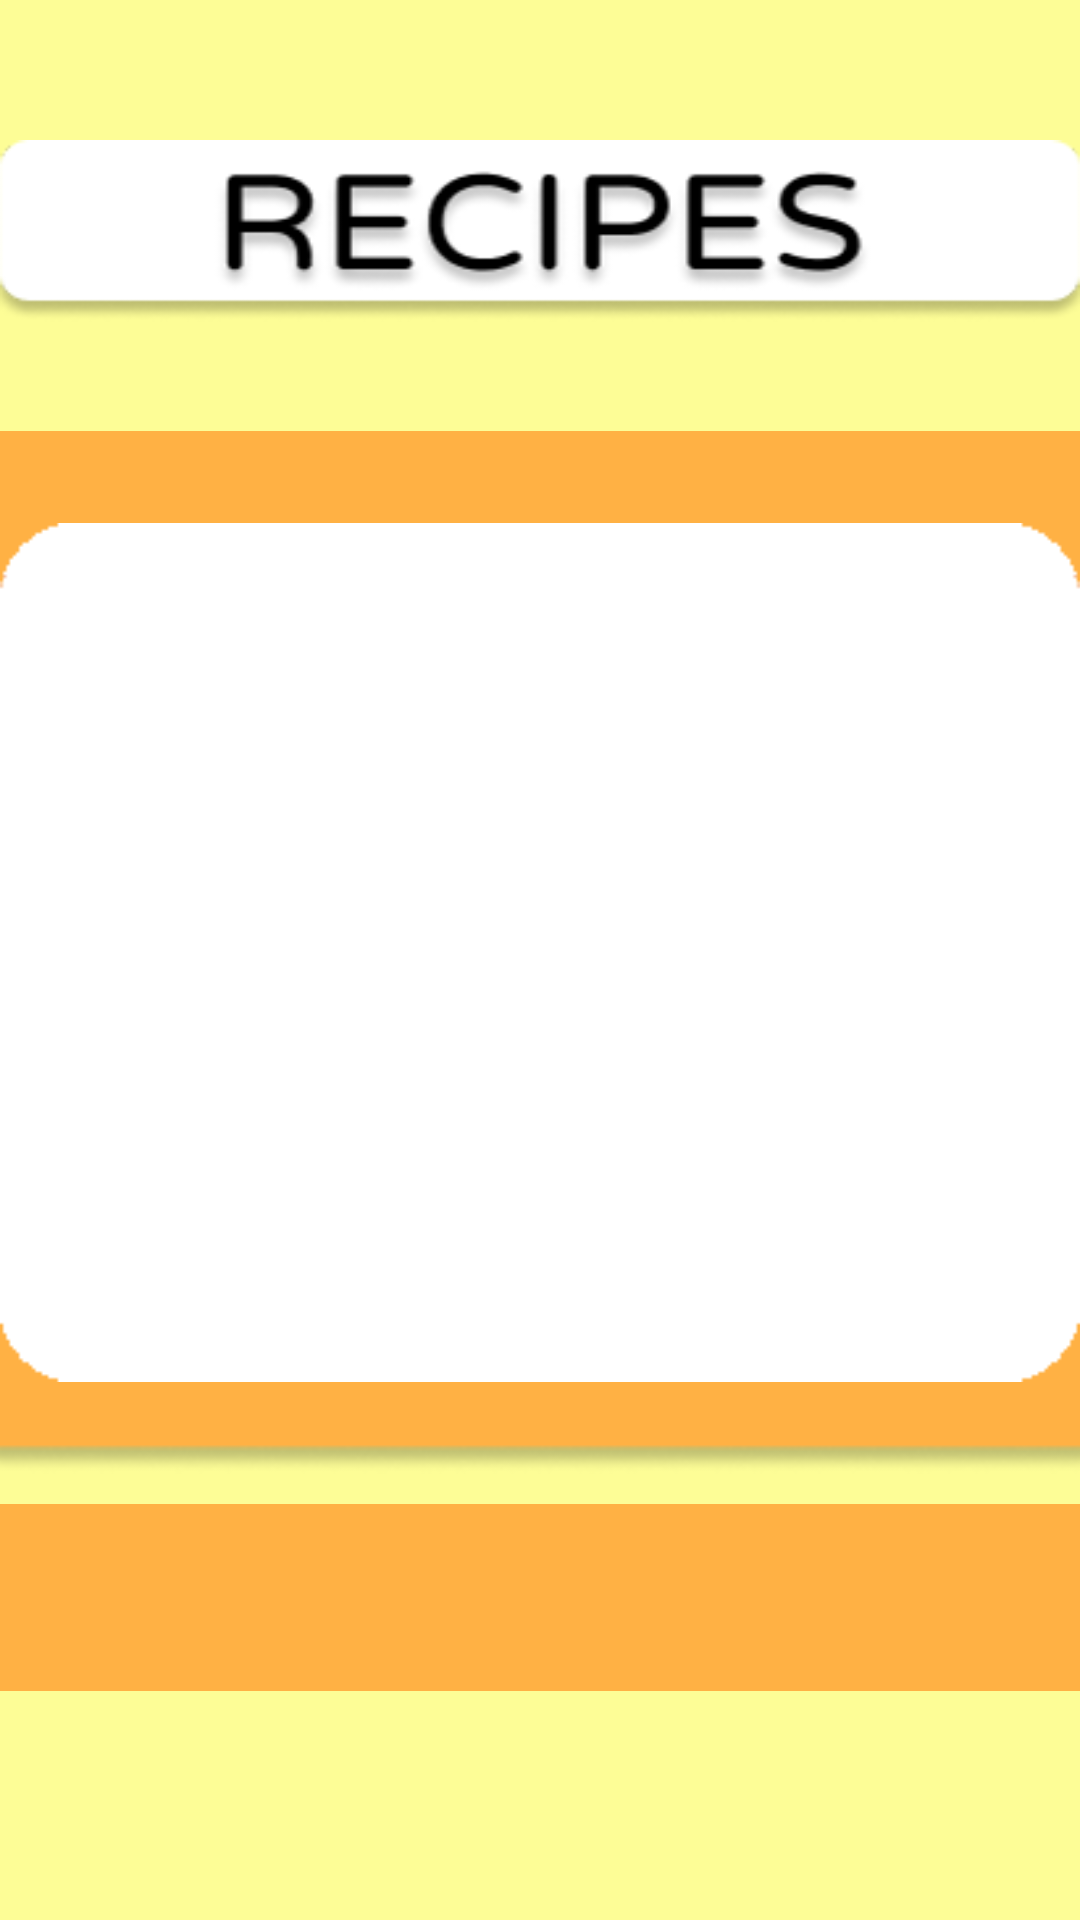

The Android layout XML behind this screen, and the referenced resources:
<!-- AndroidManifest.xml: application theme Theme.AlagatKalinga -->
<!-- res/layout/activity_dog_recipelist.xml -->
<?xml version="1.0" encoding="utf-8"?>
<androidx.constraintlayout.widget.ConstraintLayout xmlns:android="http://schemas.android.com/apk/res/android"
    xmlns:app="http://schemas.android.com/apk/res-auto"
    xmlns:tools="http://schemas.android.com/tools"
    android:layout_width="match_parent"
    android:layout_height="match_parent"
    tools:context=".MainActivity"
    android:background="@color/lightyellow">

    <ImageView
        android:id="@+id/RecipeText"
        android:layout_width="match_parent"
        android:layout_height="74dp"
        android:layout_marginTop="40dp"
        android:contentDescription="RecipeText"
        android:src="@drawable/recipe_text"
        app:layout_constraintEnd_toEndOf="parent"
        app:layout_constraintStart_toStartOf="parent"
        app:layout_constraintTop_toTopOf="parent" />

    <ImageView
        android:id="@+id/RecipeBoxRed"
        android:layout_width="410dp"
        android:layout_height="375dp"
        android:contentDescription="RecipeBoxR"
        android:src="@drawable/rectangle_8"
        android:layout_marginTop="90dp"
        app:layout_constraintTop_toTopOf="@id/RecipeText"
        app:layout_constraintStart_toStartOf="parent"
        app:layout_constraintEnd_toEndOf="parent" />
    <ImageView
        android:id="@+id/RecipeBoxLRed"
        android:layout_width="360dp"
        android:layout_height="345dp"
        android:contentDescription="RecipeBoxLR"
        android:src="@drawable/rectangle_16"
        app:layout_constraintTop_toTopOf="@id/RecipeBoxRed"
        app:layout_constraintEnd_toEndOf="@id/RecipeBoxRed"
        app:layout_constraintStart_toStartOf="@id/RecipeBoxRed"
        app:layout_constraintBottom_toBottomOf="@id/RecipeBoxRed"/>

    <androidx.viewpager.widget.ViewPager
        android:id="@+id/pager"
        android:layout_width="325dp"
        android:layout_height="276dp"
        android:layout_margin="16dp"
        app:layout_constraintBottom_toBottomOf="@id/RecipeBoxRed"
        app:layout_constraintEnd_toEndOf="@id/RecipeBoxRed"
        app:layout_constraintStart_toStartOf="@id/RecipeBoxRed"
        app:layout_constraintTop_toTopOf="@id/RecipeBoxRed" />


    <ImageView
        android:id="@+id/RecipeTitle"
        android:layout_width="402dp"
        android:layout_height="131dp"
        android:layout_marginBottom="80dp"
        android:contentDescription="RecipeText"
        android:src="@drawable/rectangle_17"
        app:layout_constraintEnd_toEndOf="parent"
        app:layout_constraintHorizontal_bias="0.487"
        app:layout_constraintStart_toStartOf="parent"
        app:layout_constraintBottom_toBottomOf="parent"
        app:layout_constraintTop_toBottomOf="@id/RecipeBoxRed"/>

    <TextView
        android:id="@+id/recipeTitleText"
        android:layout_width="364dp"
        android:layout_height="67dp"
        android:gravity="center"
        android:textColor="@color/black"
        android:textSize="25dp"
        app:layout_constraintEnd_toEndOf="@+id/RecipeTitle"
        app:layout_constraintBottom_toBottomOf="@id/RecipeTitle"
        app:layout_constraintStart_toStartOf="@+id/RecipeTitle"
        app:layout_constraintTop_toTopOf="@+id/RecipeTitle" />

    <TextView
        android:id="@+id/pageIndicatorText"
        android:layout_width="138dp"
        android:layout_height="20dp"
        android:layout_marginTop="5dp"
        android:textColor="@color/black"
        android:gravity="center"
        app:layout_constraintEnd_toEndOf="parent"
        app:layout_constraintStart_toStartOf="parent"
        app:layout_constraintBottom_toTopOf="@id/recipeTitleText"
        app:layout_constraintTop_toBottomOf="@id/RecipeBoxRed" />


</androidx.constraintlayout.widget.ConstraintLayout>
<!-- resources referenced by this layout -->
<resources>
  <color name="black">#FF000000</color>
  <color name="lightyellow">#FDFD96</color>
  <!-- drawable recipe_text: png bitmap (drawable, 16563 bytes) -->
  <!-- drawable rectangle_16: png bitmap (drawable, 2496 bytes) -->
  <!-- drawable rectangle_17: png bitmap (drawable, 1612 bytes) -->
  <!-- drawable rectangle_8: png bitmap (drawable, 5818 bytes) -->
  <style name="Theme.AlagatKalinga" parent="Base.Theme.AlagatKalinga" />
  <style name="Base.Theme.AlagatKalinga" parent="Theme.Material3.DayNight.NoActionBar">
          <item name="colorPrimary">@color/darkpurple</item>
          
          
      </style>
  <color name="darkpurple">#6750a4</color>
</resources>
